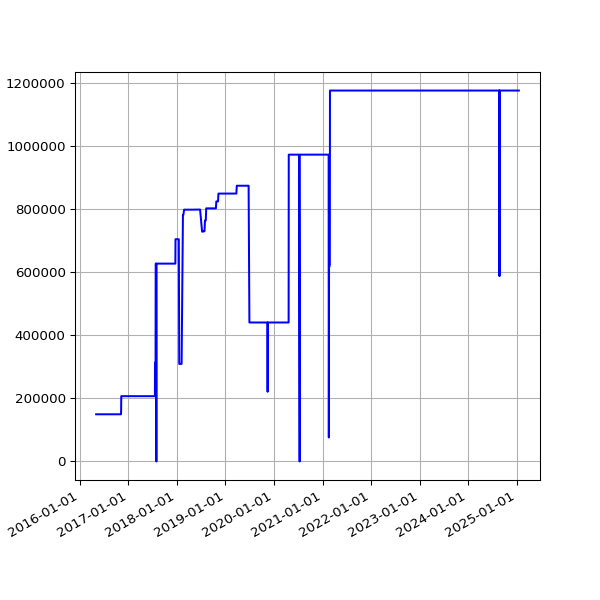

The table this chart was drawn from, first rows:
date, value
2016-05-04 02:52:33 +0100, 149498
2016-05-05 02:59:23 +0100, 149498
2016-05-07 02:38:06 +0100, 149498
2016-05-12 02:25:21 +0100, 149498
2016-05-14 02:26:31 +0100, 149498
2016-05-15 02:24:22 +0100, 149498
2016-05-20 02:24:25 +0100, 149498
2016-05-21 02:35:26 +0100, 149498
2016-05-22 02:40:10 +0100, 149498
2016-05-23 02:44:24 +0100, 149498
2016-05-24 02:38:17 +0100, 149498
2016-05-25 02:25:39 +0100, 149498
2016-05-27 03:44:21 +0100, 149498
2016-05-31 02:25:39 +0100, 149498
2016-06-01 02:30:55 +0100, 149498
2016-06-02 02:24:09 +0100, 149498
2016-06-03 02:26:48 +0100, 149498
2016-06-04 02:34:11 +0100, 149498
2016-06-05 02:26:27 +0100, 149498
2016-06-08 02:31:20 +0100, 149498
2016-06-09 02:28:28 +0100, 149498
2016-06-10 02:36:42 +0100, 149498
2016-06-11 02:26:58 +0100, 149498
2016-06-12 02:22:27 +0100, 149498
2016-06-13 02:18:13 +0100, 149498
2016-06-14 02:19:27 +0100, 149498
2016-06-15 02:28:29 +0100, 149498
2016-06-16 02:25:53 +0100, 149498
2016-06-17 02:22:12 +0100, 149498
2016-06-18 02:21:26 +0100, 149498
2016-06-19 02:21:23 +0100, 149498
2016-06-20 02:26:06 +0100, 149498
2016-06-21 02:31:02 +0100, 149498
2016-06-22 02:21:58 +0100, 149498
2016-06-23 02:21:47 +0100, 149498
2016-06-24 02:35:07 +0100, 149498
2016-06-25 02:58:43 +0100, 149498
2016-06-26 02:29:30 +0100, 149498
2016-06-27 02:37:26 +0100, 149498
2016-06-28 02:46:05 +0100, 149498
2016-06-29 02:35:11 +0100, 149498
2016-06-30 02:25:08 +0100, 149498
2016-07-01 02:22:14 +0100, 149498
2016-07-02 02:27:18 +0100, 149498
2016-07-03 02:21:16 +0100, 149498
2016-07-04 02:31:56 +0100, 149498
2016-07-05 02:23:39 +0100, 149498
2016-07-06 02:42:54 +0100, 149498
2016-07-07 02:23:52 +0100, 149498
2016-07-08 02:32:38 +0100, 149498
2016-07-09 02:23:55 +0100, 149498
2016-07-10 02:22:14 +0100, 149498
2016-07-11 02:22:40 +0100, 149498
2016-07-12 02:24:02 +0100, 149498
2016-07-13 02:36:30 +0100, 149498
2016-07-14 02:25:20 +0100, 149498
2016-07-15 13:45:58 +0100, 149498
2016-07-16 02:32:43 +0100, 149498
2016-07-17 02:44:07 +0100, 149498
2016-07-18 02:47:28 +0100, 149498
... 2,245 more rows
